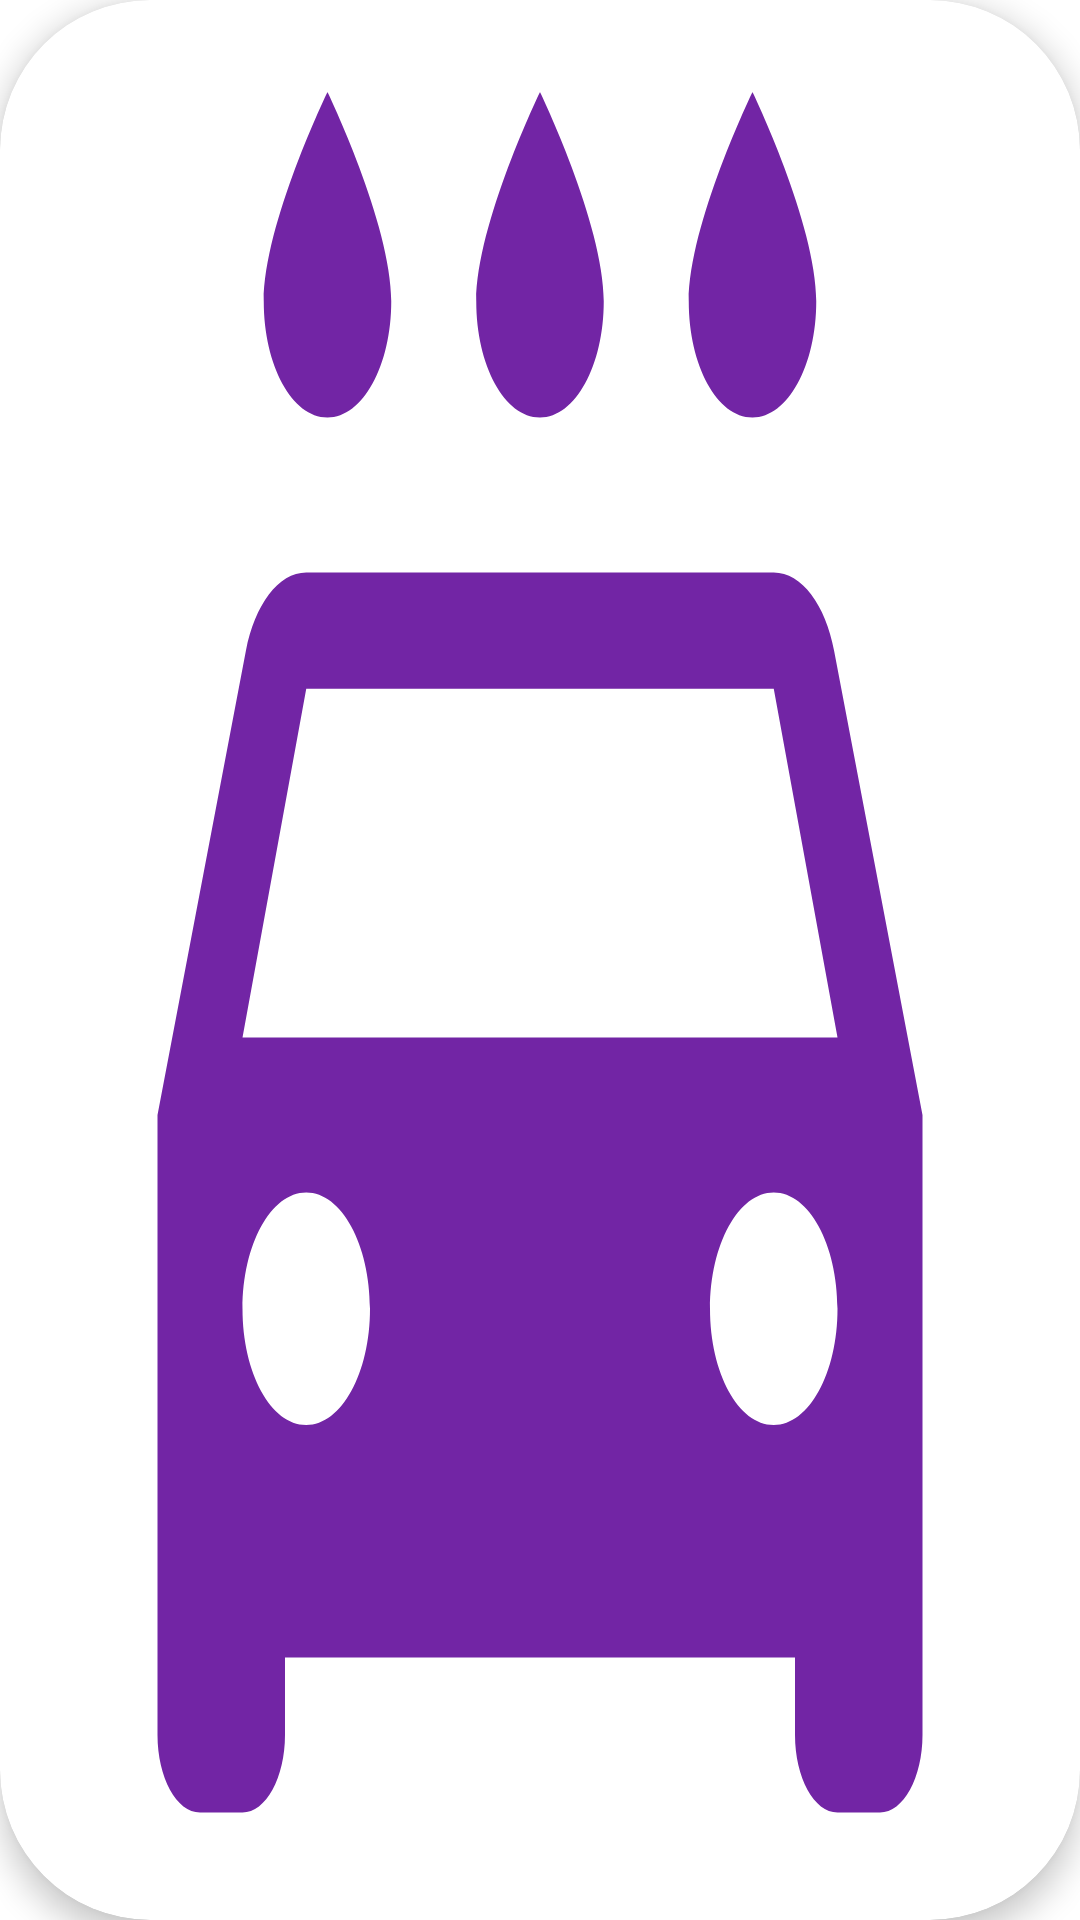

Produce the Android XML layout that renders to this screen, including the resource entries it uses.
<!-- AndroidManifest.xml: application theme Theme.HomePage -->
<!-- res/layout/phonerecyclercard.xml -->
<?xml version="1.0" encoding="utf-8"?>
<androidx.cardview.widget.CardView xmlns:android="http://schemas.android.com/apk/res/android"
    android:layout_width="60dp"
    android:layout_height="60dp"
    xmlns:app="http://schemas.android.com/apk/res-auto"
    app:cardCornerRadius="50dp"

    android:layout_margin="10dp"

    app:cardElevation="6dp">

    <RelativeLayout
        android:id="@+id/background_color"
        android:layout_width="wrap_content"
        android:layout_height="match_parent"

        android:padding="5dp">


        <ImageView

            android:id="@+id/phone_image"
            android:layout_width="match_parent"
            android:layout_height="match_parent"
            android:layout_margin="5dp"
            android:scaleType="fitXY"
            android:src="@drawable/car" />

        <TextView
            android:id="@+id/phone_title"
            android:layout_width="wrap_content"
            android:layout_height="wrap_content"
            android:layout_alignParentEnd="true"
            android:layout_alignParentRight="true"
            android:layout_marginLeft="15dp"
            android:layout_marginTop="8dp"
            android:layout_marginEnd="6dp"
            android:layout_marginRight="6dp"
            android:gravity="center_horizontal"
            android:text="Samsung"
            android:textAlignment="center"
            android:textColor="@color/black"
            android:textSize="12sp"
            android:visibility="gone" />

    </RelativeLayout>


</androidx.cardview.widget.CardView>
<!-- resources referenced by this layout -->
<resources>
  <!-- drawable car (drawable) -->
  <vector android:height="24dp" android:tint="#7225A5"
      android:viewportHeight="24" android:viewportWidth="24"
      android:width="24dp" xmlns:android="http://schemas.android.com/apk/res/android">
      <path android:fillColor="@android:color/white" android:pathData="M17,5c0.83,0 1.5,-0.67 1.5,-1.5 0,-1 -1.5,-2.7 -1.5,-2.7s-1.5,1.7 -1.5,2.7c0,0.83 0.67,1.5 1.5,1.5zM12,5c0.83,0 1.5,-0.67 1.5,-1.5 0,-1 -1.5,-2.7 -1.5,-2.7s-1.5,1.7 -1.5,2.7c0,0.83 0.67,1.5 1.5,1.5zM7,5c0.83,0 1.5,-0.67 1.5,-1.5C8.5,2.5 7,0.8 7,0.8S5.5,2.5 5.5,3.5C5.5,4.33 6.17,5 7,5zM18.92,8.01C18.72,7.42 18.16,7 17.5,7h-11c-0.66,0 -1.21,0.42 -1.42,1.01L3,14v8c0,0.55 0.45,1 1,1h1c0.55,0 1,-0.45 1,-1v-1h12v1c0,0.55 0.45,1 1,1h1c0.55,0 1,-0.45 1,-1v-8l-2.08,-5.99zM6.5,18c-0.83,0 -1.5,-0.67 -1.5,-1.5S5.67,15 6.5,15s1.5,0.67 1.5,1.5S7.33,18 6.5,18zM17.5,18c-0.83,0 -1.5,-0.67 -1.5,-1.5s0.67,-1.5 1.5,-1.5 1.5,0.67 1.5,1.5 -0.67,1.5 -1.5,1.5zM5,13l1.5,-4.5h11L19,13L5,13z"/>
  </vector>
  <style name="Theme.HomePage" parent="Theme.MaterialComponents.DayNight.NoActionBar">
          
          <item name="colorPrimary">@color/purple_500</item>
          <item name="colorPrimaryVariant">@color/purple_700</item>
          <item name="colorOnPrimary">@color/white</item>
          
          <item name="colorSecondary">@color/teal_200</item>
          <item name="colorSecondaryVariant">@color/teal_700</item>
          <item name="colorOnSecondary">@color/black</item>
          
          <item name="android:statusBarColor" tools:targetApi="l">?attr/colorPrimaryVariant</item>
          
      </style>
  <!-- not gathered from this repository: default colours our renderer supplied (Android Studio template values) -->
  <color name="purple_500">#FF6200EE</color>
  <color name="purple_700">#FF3700B3</color>
  <color name="teal_200">#FF03DAC5</color>
  <color name="teal_700">#FF018786</color>
  <color name="black">#FF000000</color>
  <color name="white">#FFFFFFFF</color>
</resources>
